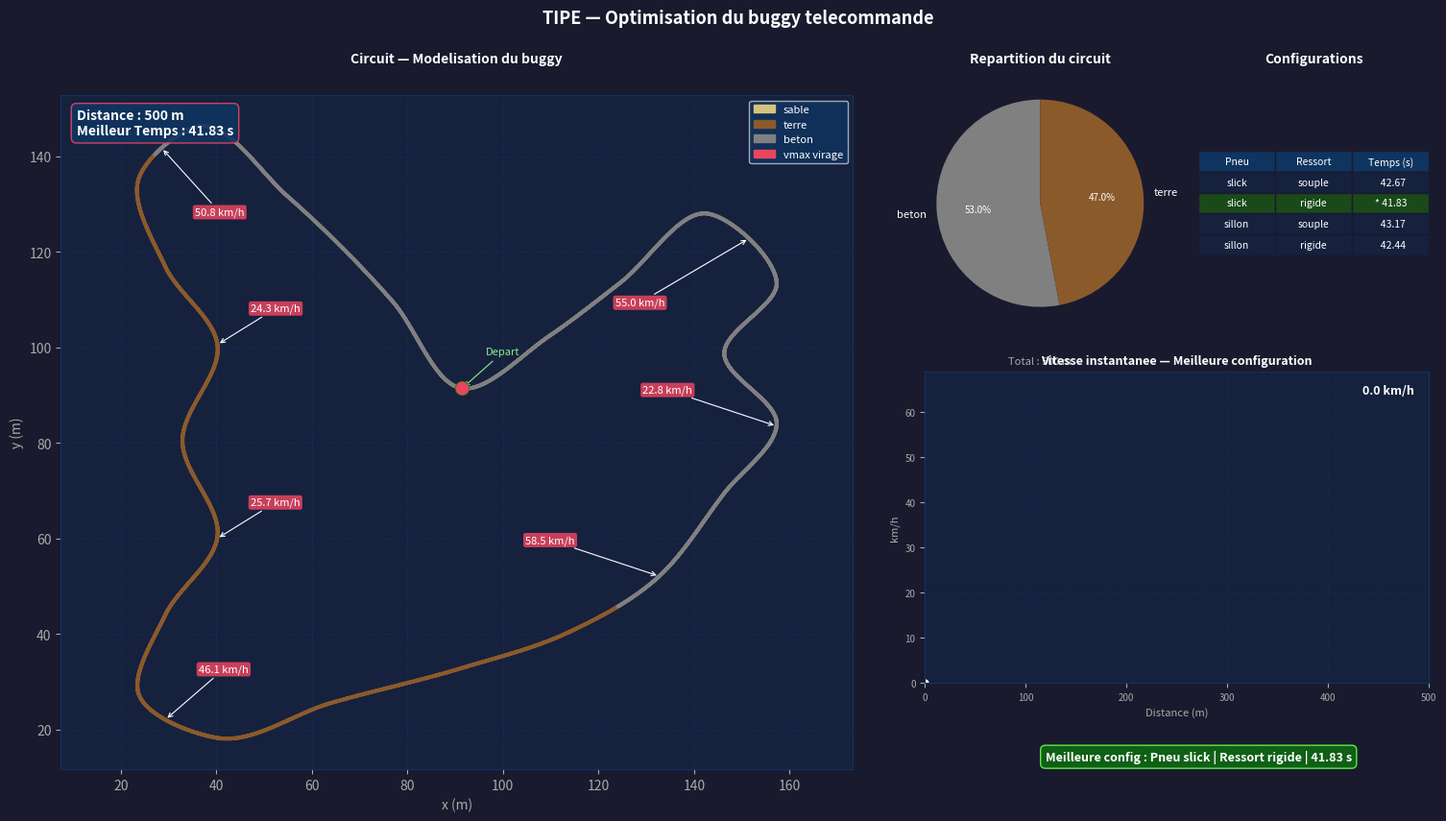

Write Python code to recreate this figure.
# -*- coding: utf-8 -*-
"""
TIPE — Optimisation du buggy telecommande
Modelisation physique : pneus x ressorts x sols
"""
import numpy as np
import matplotlib.pyplot as plt
import matplotlib.patches as mpatches
from matplotlib.animation import FuncAnimation
from itertools import product as itertools_product

# ============================================================
# 1. PARAMETRES PHYSIQUES
# ============================================================
m     = 2.492        # masse (kg)
g     = 9.81         # gravite (m/s²)
h     = 0.19         # hauteur centre de gravite (m)
l     = 0.30         # demi-voie (m)
V_MAX = 60 / 3.6     # vitesse max moteur (m/s)
A_MOTEUR = 7.4

# ============================================================
# 2. DONNEES EXPERIMENTALES
# ============================================================
# Sensibilite de l'amortissement selon le sol
# alpha proche de 0 : lambda peu important | alpha proche de 1 : lambda tres important
ALPHA_SOL = {"beton": 0.1, "terre": 0.4, "sable": 0.9}

PNEUS = {
    "slick":  {"mu": {"sable": 0.28, "terre": 0.75, "beton": 0.85}},
    "sillon": {"mu": {"sable": 0.42, "terre": 0.84, "beton": 0.67}},
}
RESSORTS = {
    "souple": {"K": 388, "lam": 62.2},
    "rigide": {"K": 927, "lam": 96.1},
}
LAM_REF = max(r["lam"] for r in RESSORTS.values())  # normalisation = ressort le plus rigide

COULEURS_SOL = {"sable": "#d9c27f", "terre": "#8b5a2b", "beton": "#808080"}

# ============================================================
# 3. MODELES PHYSIQUES
# ============================================================
def mu_eff(mu, sol, lam):
    """
    Adherence effective tenant compte de l'amortissement et du sol.
    
    Formule : mu_eff = mu * (1 - alpha * exp(-lam / lam_ref))
    
    Physique :
      - lam grand (ressort rigide) → exp ≈ 0 → mu_eff ≈ mu   (pas de penalite)
      - lam faible (ressort souple) → exp ≈ 1 → penalite alpha*mu
      - Sur beton (alpha=0.1) : lambda peu important
      - Sur sable (alpha=0.9) : lambda tres important
    """
    return mu * (1.0 - ALPHA_SOL[sol] * np.exp(-lam / LAM_REF))

def a_reelle(pneu, sol, ressort):
    """
    Acceleration reelle = min(a_moteur, mu_eff * g)
    - Limite moteur : a_moteur
    - Limite adherence : mu_eff * g (roues qui patinent)
    """
    lam = RESSORTS[ressort]["lam"]
    mu  = mu_eff(PNEUS[pneu]["mu"][sol], sol, lam)
    return min(A_MOTEUR, mu * g)

def vmax_virage(R, sol, pneu, ressort):
    """Vitesse max en virage (adherence + renversement)."""
    if not np.isfinite(R) or R > 300:
        return V_MAX
    lam = RESSORTS[ressort]["lam"]
    K   = RESSORTS[ressort]["K"]
    mu  = mu_eff(PNEUS[pneu]["mu"][sol], sol, lam)
    vg  = np.sqrt(mu * g * R)                          # limite adherence laterale
    A   = m * h / (K * l * R)
    disc = (2*h)**2 + 4 * A * g * l * R
    vr  = np.sqrt((-2*h + np.sqrt(disc)) / (2*A))      # limite renversement
    return min(vg, vr, V_MAX)

# ============================================================
# 4. CIRCUIT — Catmull-Rom paramétrique ferme
# ============================================================
def catmull_rom_ferme(kp, n=50):
    """Spline Catmull-Rom fermee passant par tous les points de controle."""
    def tj(ti, a, b):
        return ti + ((b[0]-a[0])**2 + (b[1]-a[1])**2) ** 0.5

    def segment(p0, p1, p2, p3):
        t0 = 0.
        t1 = tj(t0, p0, p1); t2 = tj(t1, p1, p2); t3 = tj(t2, p2, p3)
        pts = []
        for t in np.linspace(t1, t2, n, endpoint=False):
            A1 = (t1-t)/(t1-t0)*np.array(p0) + (t-t0)/(t1-t0)*np.array(p1)
            A2 = (t2-t)/(t2-t1)*np.array(p1) + (t-t1)/(t2-t1)*np.array(p2)
            A3 = (t3-t)/(t3-t2)*np.array(p2) + (t-t2)/(t3-t2)*np.array(p3)
            B1 = (t2-t)/(t2-t0)*A1 + (t-t0)/(t2-t0)*A2
            B2 = (t3-t)/(t3-t1)*A2 + (t-t1)/(t3-t1)*A3
            pts.append((t2-t)/(t2-t1)*B1 + (t-t1)/(t2-t1)*B2)
        return np.array(pts)

    N   = len(kp)
    pts = np.vstack([segment(kp[(i-1)%N], kp[i], kp[(i+1)%N], kp[(i+2)%N]) for i in range(N)])
    return np.vstack([pts, pts[0]])

# Points de controle normalises [0,1]
_KP_NORM = np.array([
    [0.50, 0.50],  # centre départ
    [0.42, 0.60],  # diagonale montée gauche
    [0.30, 0.72],  # montée épingle haut-gauche
    [0.20, 0.80],  # épingle haut-gauche entrée
    [0.13, 0.74],  # épingle haut-gauche sommet
    [0.16, 0.64],  # épingle haut-gauche sortie
    [0.22, 0.55],  # grande courbe gauche haut
    [0.18, 0.44],  # grande courbe gauche milieu
    [0.22, 0.33],  # grande courbe gauche bas
    [0.16, 0.24],  # épingle bas-gauche entrée
    [0.13, 0.15],  # épingle bas-gauche sommet
    [0.22, 0.10],  # épingle bas-gauche sortie
    [0.35, 0.14],  # ligne droite bas
    [0.50, 0.18],  # bas milieu
    [0.62, 0.22],  # bas droite
    [0.72, 0.28],  # virage bas-droite
    [0.80, 0.38],  # chicane droite entrée
    [0.86, 0.46],  # chicane droite sommet
    [0.80, 0.54],  # chicane droite creux
    [0.86, 0.62],  # chicane droite 2 sommet
    [0.78, 0.70],  # chicane droite 2 sortie
    [0.68, 0.62],  # retour diagonal haut
    [0.60, 0.56],  # ligne diagonale retour
])

# Mise a l'echelle → longueur totale ≈ 500 m
_tmp = catmull_rom_ferme(_KP_NORM.tolist())
_S   = 500 / np.linalg.norm(np.diff(_tmp, axis=0), axis=1).sum()
CIRCUIT = catmull_rom_ferme((_KP_NORM * _S).tolist())
N_PTS   = len(CIRCUIT)

# Zones de sol par fraction de circuit parcouru
_ZONES = [
    (0.00, 0.18, "beton"),
    (0.18, 0.65, "terre"),
    (0.65, 0.85, "beton"),
    (0.85, 1.00, "beton"),
]
_ds   = np.linalg.norm(np.diff(CIRCUIT, axis=0), axis=1)
_frac = np.concatenate([[0], np.cumsum(_ds) / _ds.sum()])
SOLS  = [next(s for u0, u1, s in _ZONES if u0 <= f < u1) if f < 1 else _ZONES[-1][2]
         for f in _frac]

# Rayons de courbure vectorises
def rayons_courbure(pts):
    R = np.full(len(pts), np.inf)
    d1 = pts[1:-1] - pts[:-2]
    d2 = pts[2:]   - pts[1:-1]
    cross = np.abs(d1[:,0]*d2[:,1] - d1[:,1]*d2[:,0])
    chord = np.linalg.norm(pts[2:] - pts[:-2], axis=1)
    n1    = np.linalg.norm(d1, axis=1)
    n2    = np.linalg.norm(d2, axis=1)
    mask  = (cross > 1e-12) & (n1 > 1e-12) & (n2 > 1e-12)
    R[1:-1][mask] = n1[mask] * n2[mask] * chord[mask] / (2 * cross[mask])
    return R

RAYONS = rayons_courbure(CIRCUIT)
DS_ARR = np.linalg.norm(np.diff(CIRCUIT, axis=0), axis=1)  # distances inter-points
DS_CUM = np.concatenate([[0], np.cumsum(DS_ARR)])           # distance cumulee

# ============================================================
# 5. SIMULATION
# ============================================================
def simuler(pneu, ressort):
    vmax_arr = np.array([vmax_virage(RAYONS[i], SOLS[i], pneu, ressort) for i in range(N_PTS)])
    acc_arr  = np.array([a_reelle(pneu, SOLS[i], ressort) for i in range(N_PTS)])

    v  = np.zeros(N_PTS)
    dt = np.zeros(N_PTS - 1)
    for i in range(1, N_PTS):
        v[i]    = min(np.sqrt(v[i-1]**2 + 2 * acc_arr[i] * DS_ARR[i-1]), vmax_arr[i])
        v_moy   = (v[i-1] + v[i]) / 2 or 1e-9
        dt[i-1] = DS_ARR[i-1] / v_moy
    return v, dt.sum()

# ============================================================
# 6. COMPARAISON DES CONFIGURATIONS
# ============================================================
resultats = {}
meilleure_config, meilleur_temps = None, np.inf

for pneu, ressort in itertools_product(PNEUS, RESSORTS):
    v_sim, t = simuler(pneu, ressort)
    resultats[(pneu, ressort)] = {"v_sim": v_sim, "temps": t}
    if t < meilleur_temps:
        meilleur_temps, meilleure_config = t, (pneu, ressort)

longueurs = {}
for i in range(N_PTS - 1):
    s = SOLS[i]
    longueurs[s] = longueurs.get(s, 0) + DS_ARR[i]
longueur_totale = sum(longueurs.values())

# ============================================================
# 7. AFFICHAGE GRAPHIQUE
# ============================================================
fig = plt.figure(figsize=(15, 9))
fig.patch.set_facecolor("#1a1a2e")

ax_c = fig.add_axes([0.03, 0.10, 0.55, 0.78])   # circuit
ax_p = fig.add_axes([0.62, 0.54, 0.18, 0.43])   # camembert
ax_t = fig.add_axes([0.82, 0.54, 0.16, 0.43])   # tableau
ax_a = fig.add_axes([0.63, 0.20, 0.35, 0.36])   # vitesse animee

for ax in [ax_c, ax_p, ax_t, ax_a]:
    ax.set_facecolor("#16213e")
    for sp in ax.spines.values():
        sp.set_edgecolor("#0f3460")

TITRE_Y = 0.93
fig.text(0.305, TITRE_Y, "Circuit — Modelisation du buggy",
         color="white", fontsize=10, fontweight="bold", ha="center", va="top")
fig.text(0.710, TITRE_Y, "Repartition du circuit",
         color="white", fontsize=10, fontweight="bold", ha="center", va="top")
fig.text(0.900, TITRE_Y, "Configurations",
         color="white", fontsize=10, fontweight="bold", ha="center", va="top")
fig.suptitle("TIPE — Optimisation du buggy telecommande",
             color="white", fontsize=13, fontweight="bold", y=0.98)

# -- Circuit colore par sol --
segs = {s: ([], []) for s in COULEURS_SOL}
for i in range(N_PTS - 1):
    s = SOLS[i]
    segs[s][0].extend([CIRCUIT[i,0], CIRCUIT[i+1,0], None])
    segs[s][1].extend([CIRCUIT[i,1], CIRCUIT[i+1,1], None])
for s, (sx, sy) in segs.items():
    if sx:
        ax_c.plot(sx, sy, color=COULEURS_SOL[s], linewidth=3, solid_capstyle="round")

# -- Annotations vmax virages --
pneu_b, res_b = meilleure_config
vmax_pts = precalc = np.array([
    vmax_virage(RAYONS[i], SOLS[i], pneu_b, res_b) * 3.6 for i in range(N_PTS)
])
vmax_pts[vmax_pts >= V_MAX * 3.6 - 0.1] = np.nan

x_min, x_max = CIRCUIT[:,0].min(), CIRCUIT[:,0].max()
y_min, y_max = CIRCUIT[:,1].min(), CIRCUIT[:,1].max()
in_v, zone, poses = False, [], [tuple(CIRCUIT[0])]

for i in range(N_PTS):
    if np.isfinite(vmax_pts[i]):
        zone.append(i); in_v = True
    else:
        if in_v and len(zone) >= 4:
            mid = zone[len(zone)//2]
            px, py = CIRCUIT[mid]
            ox, oy = 7, 7
            if px + ox + 18 > x_max: ox = -28
            if py + oy + 18 > y_max: oy = -14
            if py + oy < y_min + 18:  oy = 10
            if not any(np.hypot(px-ex, py-ey) < 35 for ex, ey in poses):
                ax_c.annotate(f"{vmax_pts[mid]:.1f} km/h", xy=(px, py),
                              xytext=(px+ox, py+oy), fontsize=8, color="white",
                              bbox=dict(boxstyle="round,pad=0.2", facecolor="#e94560",
                                        alpha=0.85, edgecolor="none"),
                              arrowprops=dict(arrowstyle="->", color="white", lw=0.8))
                poses.append((px, py))
        zone, in_v = [], False

ax_c.plot(*CIRCUIT[0], "go", markersize=10, zorder=5)
ax_c.annotate("Depart", xy=CIRCUIT[0], xytext=(CIRCUIT[0,0]+5, CIRCUIT[0,1]+7),
              color="lightgreen", fontsize=8,
              arrowprops=dict(arrowstyle="->", color="lightgreen", lw=0.8))
ax_c.axis("equal")
ax_c.grid(color="#0f3460", linestyle="--", alpha=0.5)
ax_c.tick_params(colors="#aaaaaa")
ax_c.set_xlabel("x (m)", color="#aaaaaa")
ax_c.set_ylabel("y (m)", color="#aaaaaa")
patches = [mpatches.Patch(color=c, label=s) for s, c in COULEURS_SOL.items()]
patches.append(mpatches.Patch(color="#e94560", label="vmax virage"))
ax_c.legend(handles=patches, facecolor="#0f3460", labelcolor="white", fontsize=8)
ax_c.text(0.02, 0.98, f"Distance : {longueur_totale:.0f} m\nMeilleur Temps : {meilleur_temps:.2f} s",
          transform=ax_c.transAxes, color="white", fontsize=10, fontweight="bold",
          va="top", ha="left",
          bbox=dict(facecolor="#0f3460", edgecolor="#e94560", boxstyle="round,pad=0.4", alpha=0.9))

# -- Camembert --
lbl = list(longueurs.keys())
_, _, ats = ax_p.pie([longueurs[s] for s in lbl], labels=lbl,
                     colors=[COULEURS_SOL[s] for s in lbl],
                     autopct="%1.1f%%", startangle=90,
                     textprops={"color": "white", "fontsize": 8})
for at in ats: at.set_fontsize(7)
ax_p.text(0, -1.55, f"Total : {longueur_totale:.0f} m",
          ha="center", color="#aaaaaa", fontsize=8)

# -- Tableau --
ax_t.axis("off")
rows = []
for (pneu, res), r in resultats.items():
    star = "* " if (pneu, res) == meilleure_config else "  "
    rows.append([pneu, res, f"{star}{r['temps']:.2f}"])
tbl = ax_t.table(cellText=rows, colLabels=["Pneu", "Ressort", "Temps (s)"],
                 loc="center", cellLoc="center")
tbl.auto_set_font_size(False); tbl.set_fontsize(7.5)
for (row, col), cell in tbl.get_celld().items():
    is_best = row > 0 and rows[row-1][2].startswith("* ")
    cell.set_facecolor("#0f3460" if row == 0 else ("#1a4a1a" if is_best else "#16213e"))
    cell.set_text_props(color="white")
    cell.set_edgecolor("#1a1a2e")
tbl.scale(1, 1.3)

# -- Animation vitesse --
ax_a.set_title("Vitesse instantanee — Meilleure configuration", color="white", fontsize=9, fontweight="bold")
v_kmh = resultats[meilleure_config]["v_sim"] * 3.6
ax_a.set_xlim(0, DS_CUM[-1]); ax_a.set_ylim(0, v_kmh.max() * 1.15)
ax_a.set_xlabel("Distance (m)", color="#aaaaaa", fontsize=8)
ax_a.set_ylabel("km/h",         color="#aaaaaa", fontsize=8)
ax_a.tick_params(colors="#aaaaaa", labelsize=7)
ax_a.grid(color="#0f3460", linestyle="--", alpha=0.4)

line_a, = ax_a.plot([], [], color="#e94560", lw=1.5, animated=True)
dot_a,  = ax_a.plot([], [], "o", color="white", ms=5, animated=True)
txt_a   = ax_a.text(0.97, 0.93, "", transform=ax_a.transAxes, ha="right",
                    color="white", fontsize=9, fontweight="bold", animated=True)
car,    = ax_c.plot([], [], "o", color="#e94560", ms=9, zorder=10, animated=True)

STEP       = max(1, int(N_PTS / (meilleur_temps * 15)))
n_frames   = N_PTS // STEP + 1
interval_ms = meilleur_temps * 1000 / n_frames

def update(f):
    i = min(f * STEP, N_PTS - 1)
    line_a.set_data(DS_CUM[:i+1], v_kmh[:i+1])
    dot_a.set_data([DS_CUM[i]], [v_kmh[i]])
    txt_a.set_text(f"{v_kmh[i]:.1f} km/h")
    car.set_data([CIRCUIT[i,0]], [CIRCUIT[i,1]])
    return line_a, dot_a, txt_a, car

ani = FuncAnimation(fig, update, frames=n_frames, interval=interval_ms, blit=True)

fig.text(0.820, 0.11,
         f"Meilleure config : Pneu {pneu_b} | Ressort {res_b} | {meilleur_temps:.2f} s",
         color="white", fontsize=9, fontweight="bold", ha="center",
         bbox=dict(facecolor="#0f6016", edgecolor="#60e945", boxstyle="round,pad=0.4"))

plt.show()
